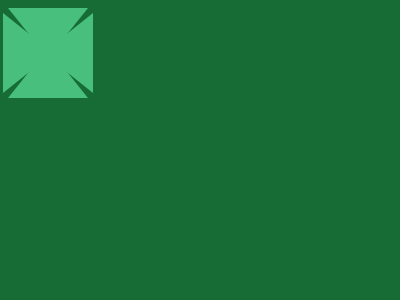

Recreate this image using only HTML and CSS.

<!DOCTYPE html>
<html lang="en">

<head>
    <meta charset="UTF-8">
    <meta name="viewport" content="width=device-width, initial-scale=1.0">
    <title>Document</title>
</head>

<body>
    <div class='a'></div>
    <div class='b'></div>
    <div class='b c'></div>
    <div class='b d'></div>
    <div class='b e'></div>
    <style>
        body {
            background: #176C36
        }

        div {
            position: absolute;
            top: 110;
            left: 160;
        }

        .a {
            width: 80;
            height: 80;
            background: #024817;
            border-radius: 100%;
        }

        .b {
            top: 210;
            width: 0;
            height: 0;
            border: 40px solid transparent;
            border-top: 50px solid #48BF7D;
        }

        .c {
            top: 105;
            left: 55;
            rotate: 90deg;
        }

        .d {
            top: 105;
            left: 265;
            rotate: -90deg;
        }

        .e {
            top: 2;
            left: 160;
            rotate: 180deg;
        }

        /* body{background:#176c36}div{position:absolute;top:110;left:160}.a{width:80;height:80;background:#024817;border-radius:100%}.b{top:210;width:0;height:0;border:40px solid transparent;border-top:50px solid #48bf7d}.c,.d{top:105}.c{left:55;rotate:90deg}.d{left:265;rotate:-90deg}.e{top:2;left:160;rotate:180deg} */
    </style>

</body>

</html>